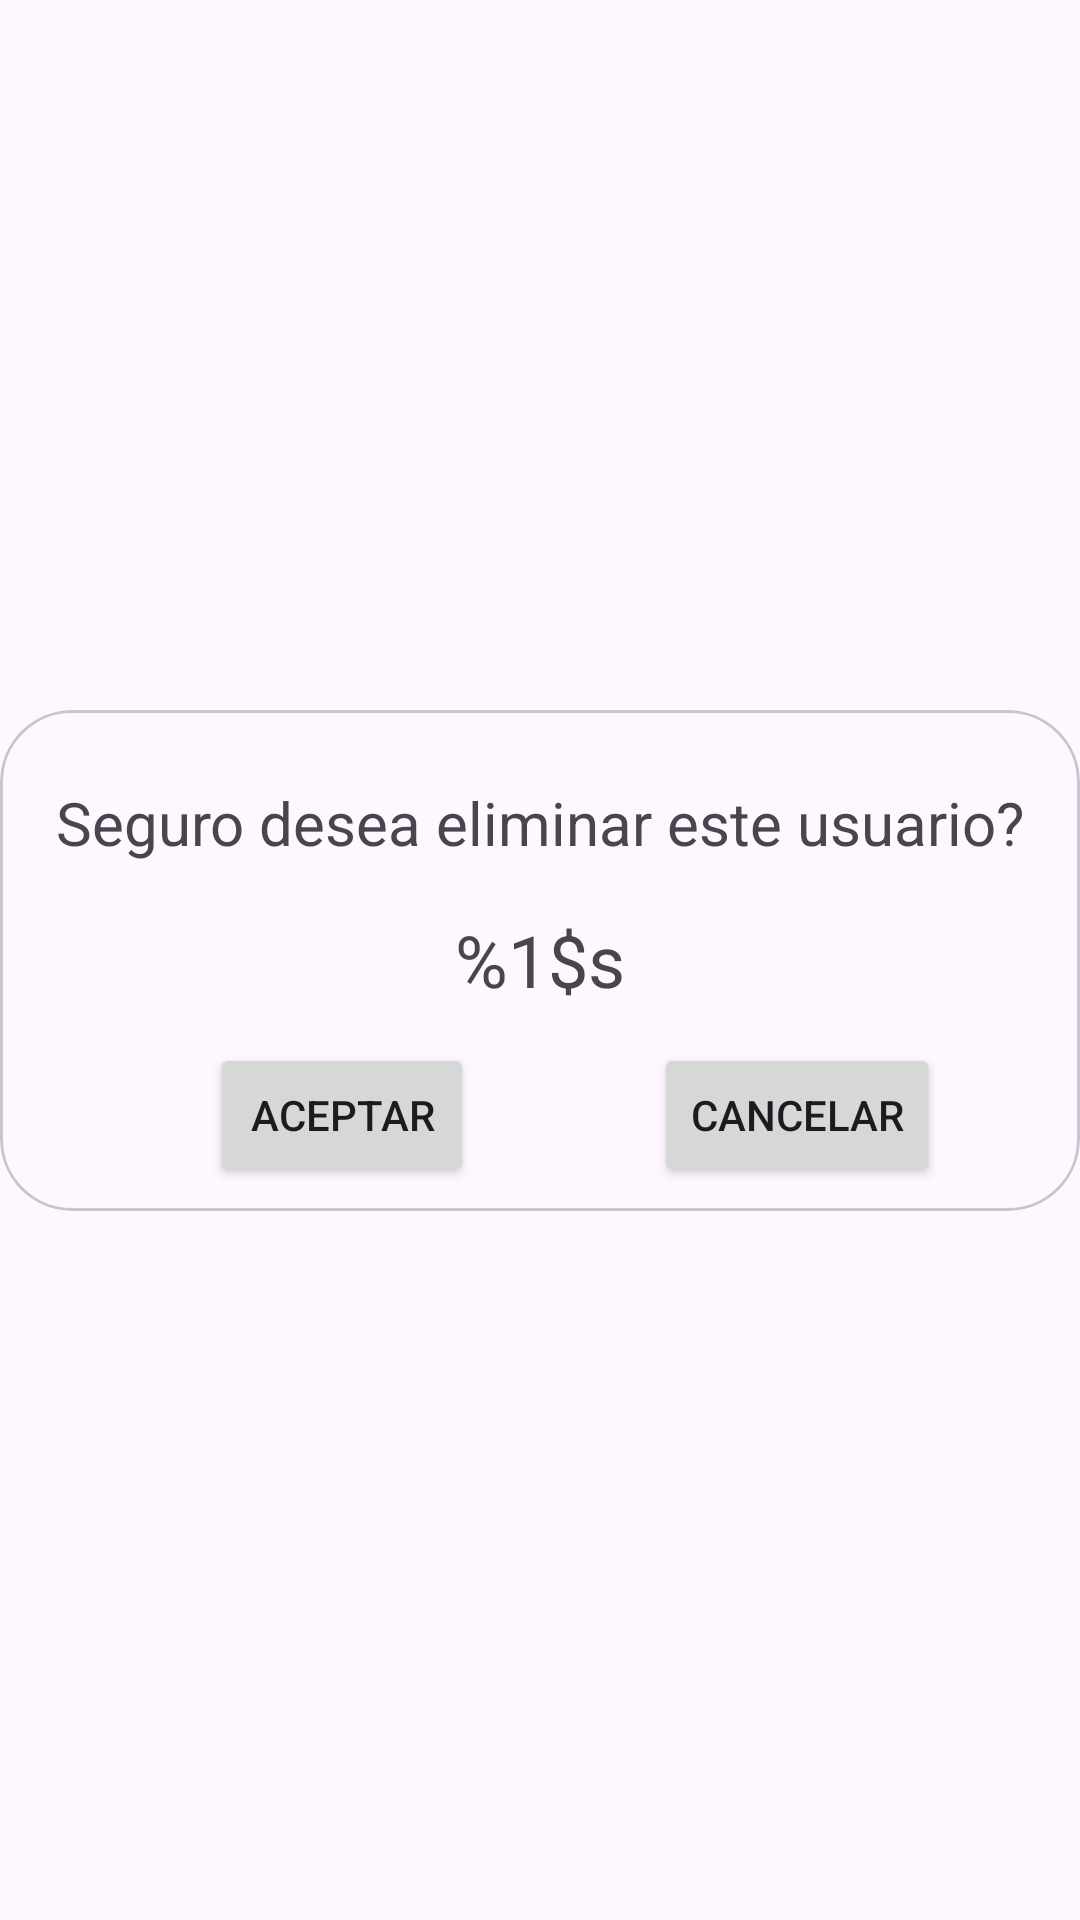

Android layout source for this screen:
<!-- AndroidManifest.xml: application theme Theme.Ejercicio1m6 -->
<!-- res/layout/dialog_confirm_delete.xml -->
<?xml version="1.0" encoding="utf-8"?>
<androidx.constraintlayout.widget.ConstraintLayout xmlns:android="http://schemas.android.com/apk/res/android"
    xmlns:app="http://schemas.android.com/apk/res-auto"
    android:layout_width="match_parent"
    android:layout_height="match_parent">


    <com.google.android.material.card.MaterialCardView
        android:id="@+id/ccTrip"
        android:layout_width="0dp"
        android:layout_height="wrap_content"
        android:background="?attr/colorOnPrimary"
        app:cardCornerRadius="24dp"
        app:cardElevation="0dp"
        app:layout_constraintBottom_toBottomOf="parent"
        app:layout_constraintEnd_toEndOf="parent"
        app:layout_constraintStart_toStartOf="parent"
        app:layout_constraintTop_toTopOf="parent">


        <androidx.constraintlayout.widget.ConstraintLayout
            android:layout_width="match_parent"
            android:layout_height="match_parent">

            <Button
                android:id="@+id/buttonAceptar"
                android:layout_width="wrap_content"
                android:layout_height="wrap_content"
                android:layout_marginStart="70dp"
                android:layout_marginTop="60dp"
                android:layout_marginBottom="8dp"
                android:text="@string/Aceptar"
                app:layout_constraintBottom_toBottomOf="parent"
                app:layout_constraintStart_toStartOf="parent"
                app:layout_constraintTop_toBottomOf="@+id/titlefragment" />

            <TextView
                android:id="@+id/UserChoose"
                android:layout_width="wrap_content"
                android:layout_height="wrap_content"
                android:layout_marginStart="24dp"
                android:layout_marginTop="16dp"
                android:layout_marginEnd="24dp"
                android:text="@string/Userdelete"
                android:textSize="24sp"
                app:layout_constraintEnd_toEndOf="parent"
                app:layout_constraintStart_toStartOf="parent"
                app:layout_constraintTop_toBottomOf="@+id/titlefragment" />

            <TextView
                android:id="@+id/titlefragment"
                android:layout_width="wrap_content"
                android:layout_height="wrap_content"
                android:layout_marginStart="16dp"
                android:layout_marginTop="24dp"
                android:layout_marginEnd="16dp"
                android:text="@string/hello_blank_fragment"
                android:textSize="20sp"
                app:layout_constraintEnd_toEndOf="parent"
                app:layout_constraintStart_toStartOf="parent"
                app:layout_constraintTop_toTopOf="parent" />

            <Button
                android:id="@+id/buttonCancelar"
                android:layout_width="wrap_content"
                android:layout_height="wrap_content"
                android:layout_marginStart="60dp"
                android:layout_marginTop="60dp"
                android:layout_marginBottom="8dp"
                android:text="@string/Cancelar"
                app:layout_constraintBottom_toBottomOf="parent"
                app:layout_constraintStart_toEndOf="@+id/buttonAceptar"
                app:layout_constraintTop_toBottomOf="@id/titlefragment" />
        </androidx.constraintlayout.widget.ConstraintLayout>


    </com.google.android.material.card.MaterialCardView>
</androidx.constraintlayout.widget.ConstraintLayout>
<!-- resources referenced by this layout -->
<resources>
  <string name="Aceptar"> Aceptar</string>
  <string name="Cancelar">Cancelar</string>
  <string name="Userdelete"> %1$s</string>
  <string name="hello_blank_fragment"> Seguro desea eliminar este usuario?</string>
  <style name="Theme.Ejercicio1m6" parent="Base.Theme.Ejercicio1m6" />
  <style name="Base.Theme.Ejercicio1m6" parent="Theme.Material3.DayNight.NoActionBar">
          
          
      </style>
</resources>
